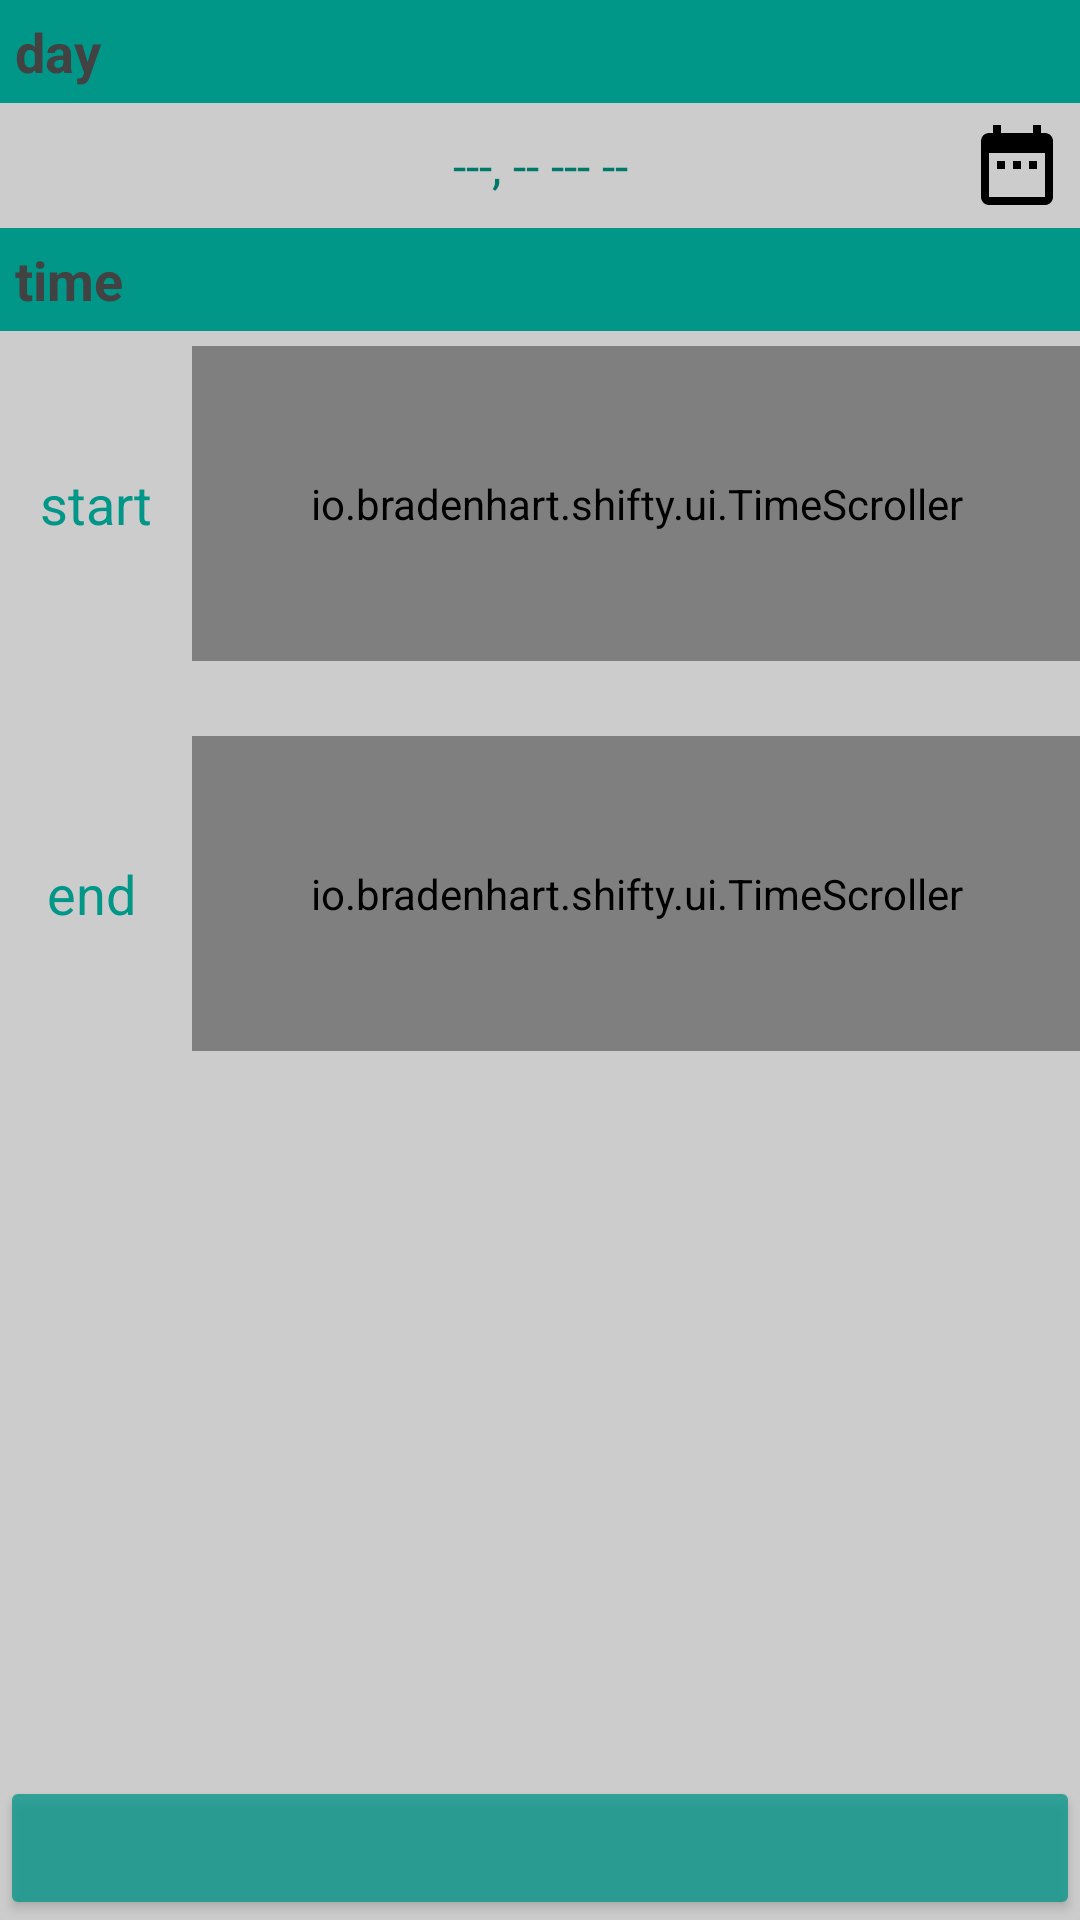

Layout XML and referenced resources for this Android screen:
<!-- AndroidManifest.xml: application theme AppTheme -->
<!-- res/layout/activity_shift.xml -->
<?xml version="1.0" encoding="utf-8"?>
<LinearLayout xmlns:android="http://schemas.android.com/apk/res/android"
    xmlns:app="http://schemas.android.com/apk/res-auto"
    android:layout_width="match_parent"
    android:layout_height="match_parent"
    xmlns:tools="http://schemas.android.com/tools"
    android:background="#cccccc"
    android:orientation="vertical"
    tools:context=".activity.ShiftActivity">

    <ScrollView
        android:layout_width="match_parent"
        android:layout_height="0dp"
        android:layout_weight="1">

        <LinearLayout
            android:layout_width="match_parent"
            android:layout_height="wrap_content"
            android:orientation="vertical">

            <TextView
                android:layout_width="match_parent"
                android:layout_height="wrap_content"
                android:background="@color/colorPrimary"
                android:drawableStart="@drawable/ic_today_24dp"
                android:gravity="center_vertical|start"
                android:padding="5dp"
                android:drawablePadding="5dp"
                android:text="day"
                android:textAlignment="textStart"
                android:textColor="#424242"
                android:textSize="18sp"
                android:textStyle="bold" />

            
            
            
            
            
            
            

            <FrameLayout
                android:layout_width="match_parent"
                android:layout_height="wrap_content"
                android:gravity="center_vertical">

                <TextView
                    android:id="@+id/textview_day"
                    android:layout_width="match_parent"
                    android:layout_height="wrap_content"
                    android:gravity="center"
                    android:padding="10dp"
                    android:text="---, -- --- --"
                    android:textColor="@color/colorPrimaryDark"
                    android:textSize="16sp" />

                <ImageButton
                    android:id="@+id/button_day"
                    android:layout_width="wrap_content"
                    android:layout_height="wrap_content"
                    android:layout_gravity="center_vertical|end"
                    android:layout_marginEnd="5dp"
                    android:background="@android:color/transparent"
                    android:src="@drawable/ic_date_black_24dp" />

            </FrameLayout>

            
            
            
            
            
            
            
            
            
            
            

            
            
            
            
            
            
            
            

            <TextView
                android:layout_width="match_parent"
                android:layout_height="wrap_content"
                android:background="@color/colorPrimary"
                android:text="time"
                android:drawableStart="@drawable/ic_access_time_24dp"
                android:drawablePadding="5dp"
                android:drawableTint="#fff"
                android:gravity="center_vertical|start"
                android:padding="5dp"
                android:textAlignment="textStart"
                android:textColor="#424242"
                android:textSize="18sp"
                android:textStyle="bold"/>

            <LinearLayout
                android:layout_width="match_parent"
                android:layout_height="wrap_content"
                android:layout_marginTop="5dp">

                <TextView
                    android:layout_width="64dp"
                    android:layout_height="match_parent"
                    android:gravity="center"
                    android:padding="10dp"
                    android:text="start"
                    android:textColor="@color/colorPrimary"
                    android:textSize="18sp"
                    android:textStyle="normal" />

                <io.example.shifty.ui.TimeScroller
                    android:id="@+id/timescroller_start"
                    android:layout_width="match_parent"
                    android:layout_height="@dimen/timeScrollerViewHeight">

                </io.example.shifty.ui.TimeScroller>

            </LinearLayout>

            
            
            
            
            
            
            
            


            
            
            
            
            
            
            
            

            <LinearLayout
                android:layout_width="match_parent"
                android:layout_height="wrap_content"
                android:layout_marginTop="25dp">

                <TextView
                    android:layout_width="64dp"
                    android:layout_height="match_parent"
                    android:gravity="center|end"
                    android:padding="10dp"
                    android:text="end  "
                    android:textColor="@color/colorPrimary"
                    android:textSize="18sp"
                    android:textStyle="normal" />

                <io.example.shifty.ui.TimeScroller
                    android:id="@+id/timescroller_end"
                    android:layout_width="match_parent"
                    android:layout_height="@dimen/timeScrollerViewHeight">

                </io.example.shifty.ui.TimeScroller>

            </LinearLayout>

        </LinearLayout>
    </ScrollView>

    <Button
        android:id="@+id/button_save_shift"
        android:layout_width="match_parent"
        android:layout_height="wrap_content"
        android:alpha="0.75"
        android:textColor="@color/text_off_white"
        android:textSize="20sp"
        android:textStyle="bold"
        android:theme="@style/MyButton" />

</LinearLayout>
<!-- resources referenced by this layout -->
<resources>
  <color name="colorPrimary">#009688</color>
  <color name="colorPrimaryDark">#00796B</color>
  <color name="text_off_white">#c8fffafa</color>
  <dimen name="timeScrollerViewHeight">105dp</dimen> // 3 * 35dp
  <!-- drawable ic_date_black_24dp (drawable) -->
  <vector xmlns:android="http://schemas.android.com/apk/res/android"
      android:width="32dp"
      android:height="32dp"
      android:viewportHeight="24.0"
      android:viewportWidth="24.0">
      <path
          android:fillColor="#FF000000"
          android:pathData="M9,11L7,11v2h2v-2zM13,11h-2v2h2v-2zM17,11h-2v2h2v-2zM19,4h-1L18,2h-2v2L8,4L8,2L6,2v2L5,4c-1.11,0 -1.99,0.9 -1.99,2L3,20c0,1.1 0.89,2 2,2h14c1.1,0 2,-0.9 2,-2L21,6c0,-1.1 -0.9,-2 -2,-2zM19,20L5,20L5,9h14v11z" />
  </vector>
  <style name="MyButton" parent="Theme.AppCompat.Light">
          <item name="colorControlHighlight">@color/colorPrimaryDark</item>
          <item name="colorButtonNormal">@color/colorPrimary</item>
      </style>
  <style name="AppTheme" parent="Theme.AppCompat.Light.NoActionBar">
          
          <item name="colorPrimary">@color/colorPrimary</item>
          <item name="colorPrimaryDark">@color/colorPrimaryDark</item>
          <item name="colorAccent">@color/colorPrimary</item>
      </style>
</resources>
